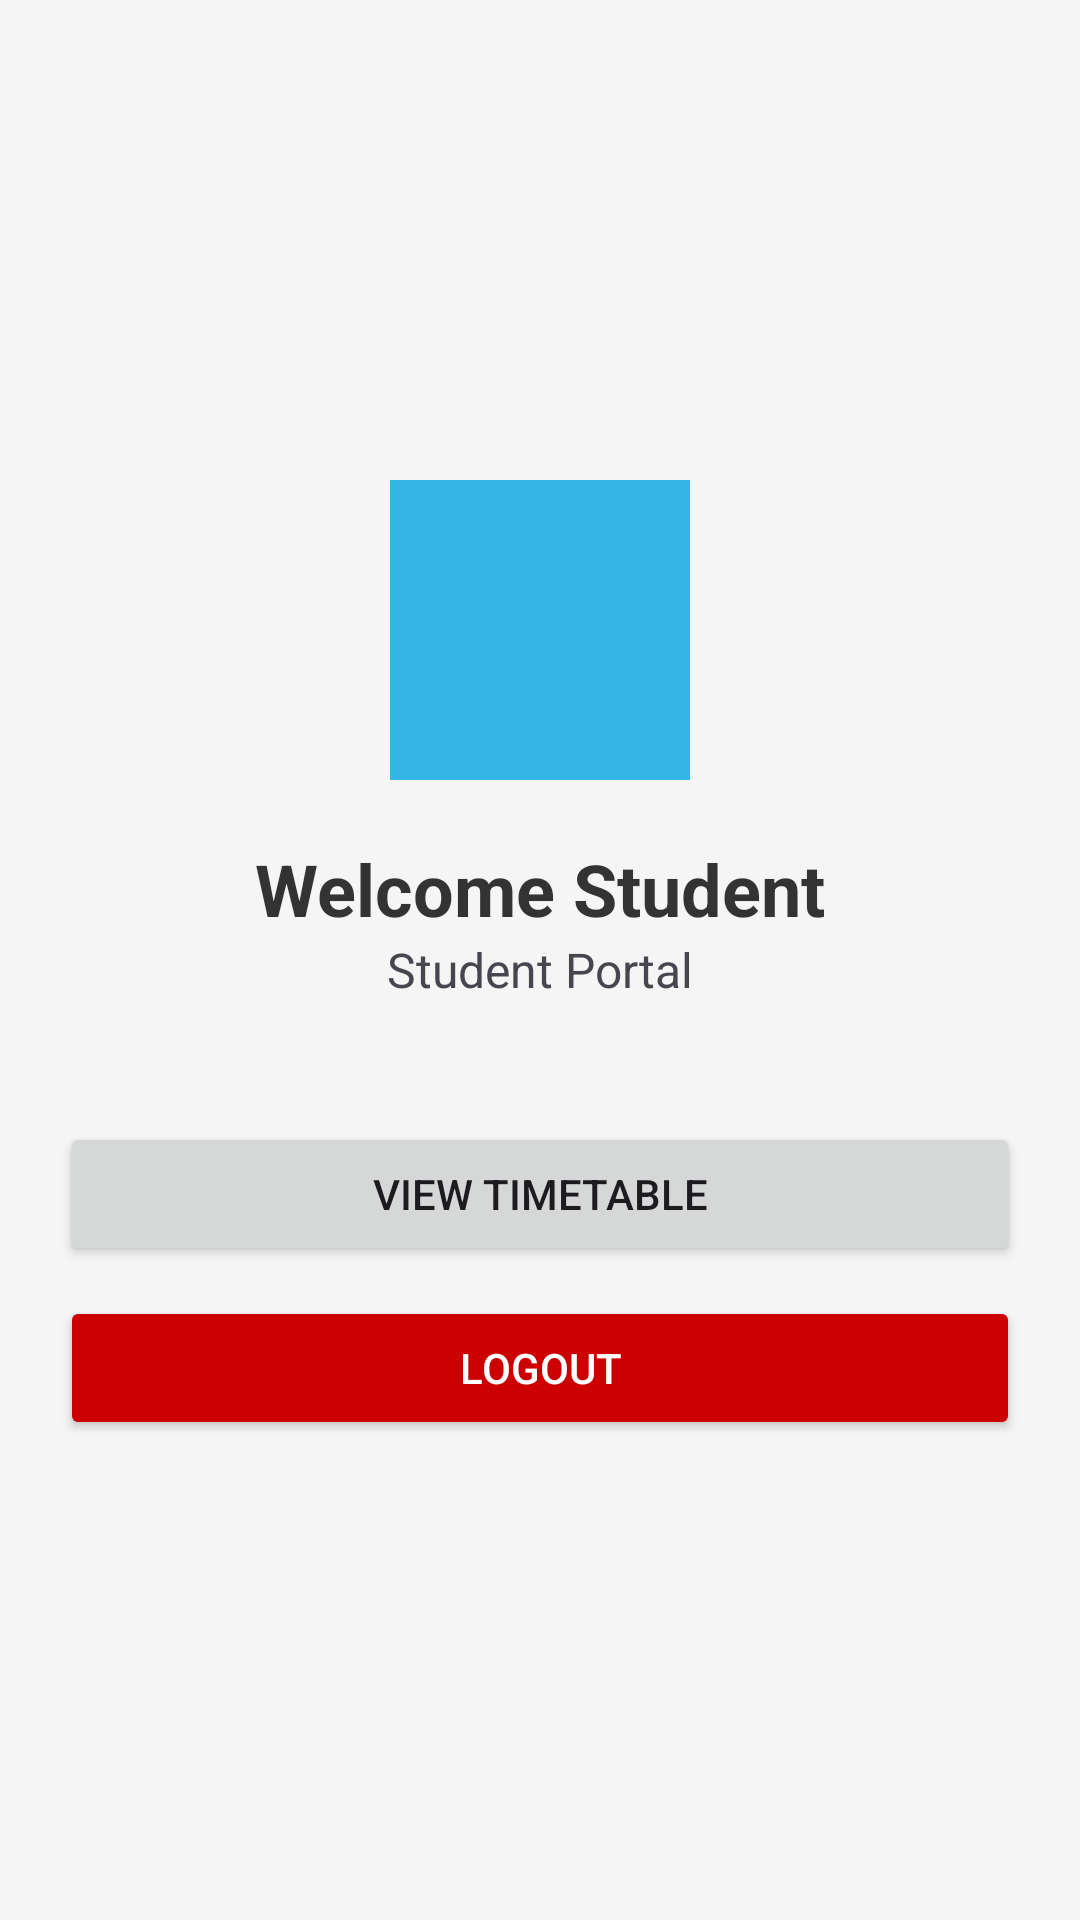

Produce the Android XML layout that renders to this screen, including the resource entries it uses.
<!-- AndroidManifest.xml: application theme Theme.Slotify -->
<!-- res/layout/activity_student.xml -->
<?xml version="1.0" encoding="utf-8"?>
<LinearLayout xmlns:android="http://schemas.android.com/apk/res/android"
    android:layout_width="match_parent"
    android:layout_height="match_parent"
    android:orientation="vertical"
    android:gravity="center"
    android:padding="20dp"
    android:background="#F5F5F5">

    <ImageView
        android:layout_width="100dp"
        android:layout_height="100dp"
        android:src="@drawable/ic_launcher_foreground"
        android:background="@android:color/holo_blue_light"
        android:layout_marginBottom="20dp"/>

    <TextView
        android:id="@+id/tvWelcomeStudent"
        android:layout_width="wrap_content"
        android:layout_height="wrap_content"
        android:text="Welcome Student"
        android:textSize="24sp"
        android:textStyle="bold"
        android:textColor="#333333" />

    <TextView
        android:layout_width="wrap_content"
        android:layout_height="wrap_content"
        android:text="Student Portal"
        android:textSize="16sp"
        android:layout_marginBottom="40dp" />

    <Button
        android:id="@+id/btnViewTimetable"
        android:layout_width="match_parent"
        android:layout_height="wrap_content"
        android:text="View Timetable"
        android:layout_marginBottom="10dp"/>

    <Button
        android:id="@+id/btnLogoutStudent"
        android:layout_width="match_parent"
        android:layout_height="wrap_content"
        android:text="Logout"
        android:backgroundTint="@android:color/holo_red_dark"
        android:textColor="@android:color/white" />

</LinearLayout>
<!-- resources referenced by this layout -->
<resources>
  <style name="Theme.Slotify" parent="Theme.Material3.Light.NoActionBar">
          
          <item name="android:windowBackground">@android:color/white</item>
  
  
      </style>
</resources>
